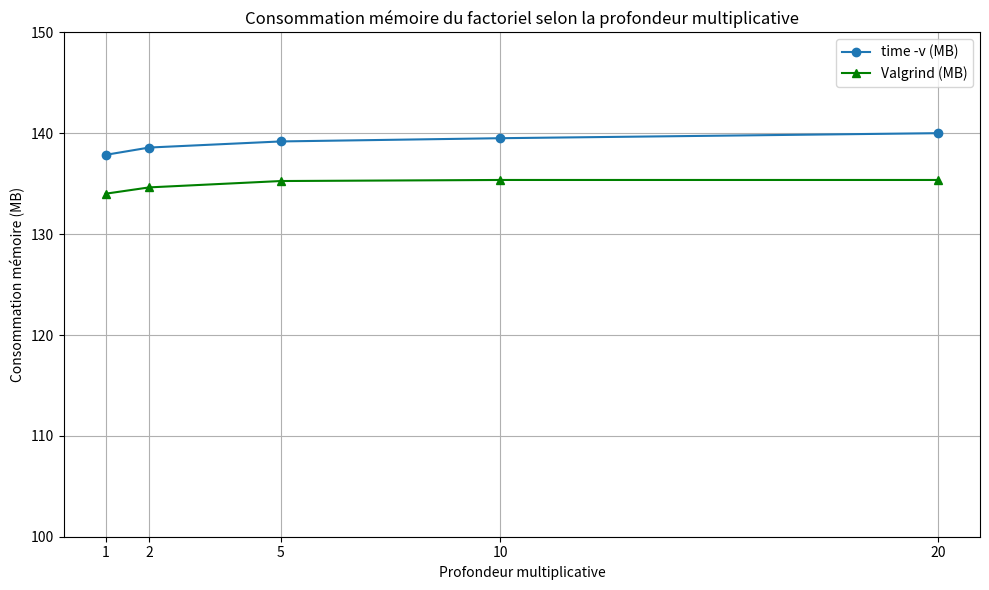

Write the Python code that produced this figure.
import matplotlib.pyplot as plt

# Données corrigées
profondeur_multiplicative = [1, 2, 5, 10, 20]  # profondeur associée aux factoriels 2, 3, 6, 11, 21
valgrind_mib = [127.8, 128.4, 129.0, 129.1, 129.1]
valgrind_mb = [mib * 1.048576 for mib in valgrind_mib]  # Conversion MiB → MB

time_kb = [137860, 138588, 139192, 139512, 140012]
time_mb = [kb / 1000 for kb in time_kb]  # Conversion KB → MB

# Tracé
plt.figure(figsize=(10, 6))
plt.plot(profondeur_multiplicative, time_mb, label='time -v (MB)', marker='o')
plt.plot(profondeur_multiplicative, valgrind_mb, label='Valgrind (MB)', marker='^', color='green')

plt.xlabel("Profondeur multiplicative")
plt.ylabel("Consommation mémoire (MB)")
plt.title("Consommation mémoire du factoriel selon la profondeur multiplicative")
plt.grid(True)
plt.legend()
plt.ylim(100, 150)
plt.xticks(profondeur_multiplicative)  # valeurs X exactes
plt.tight_layout()
plt.show()
